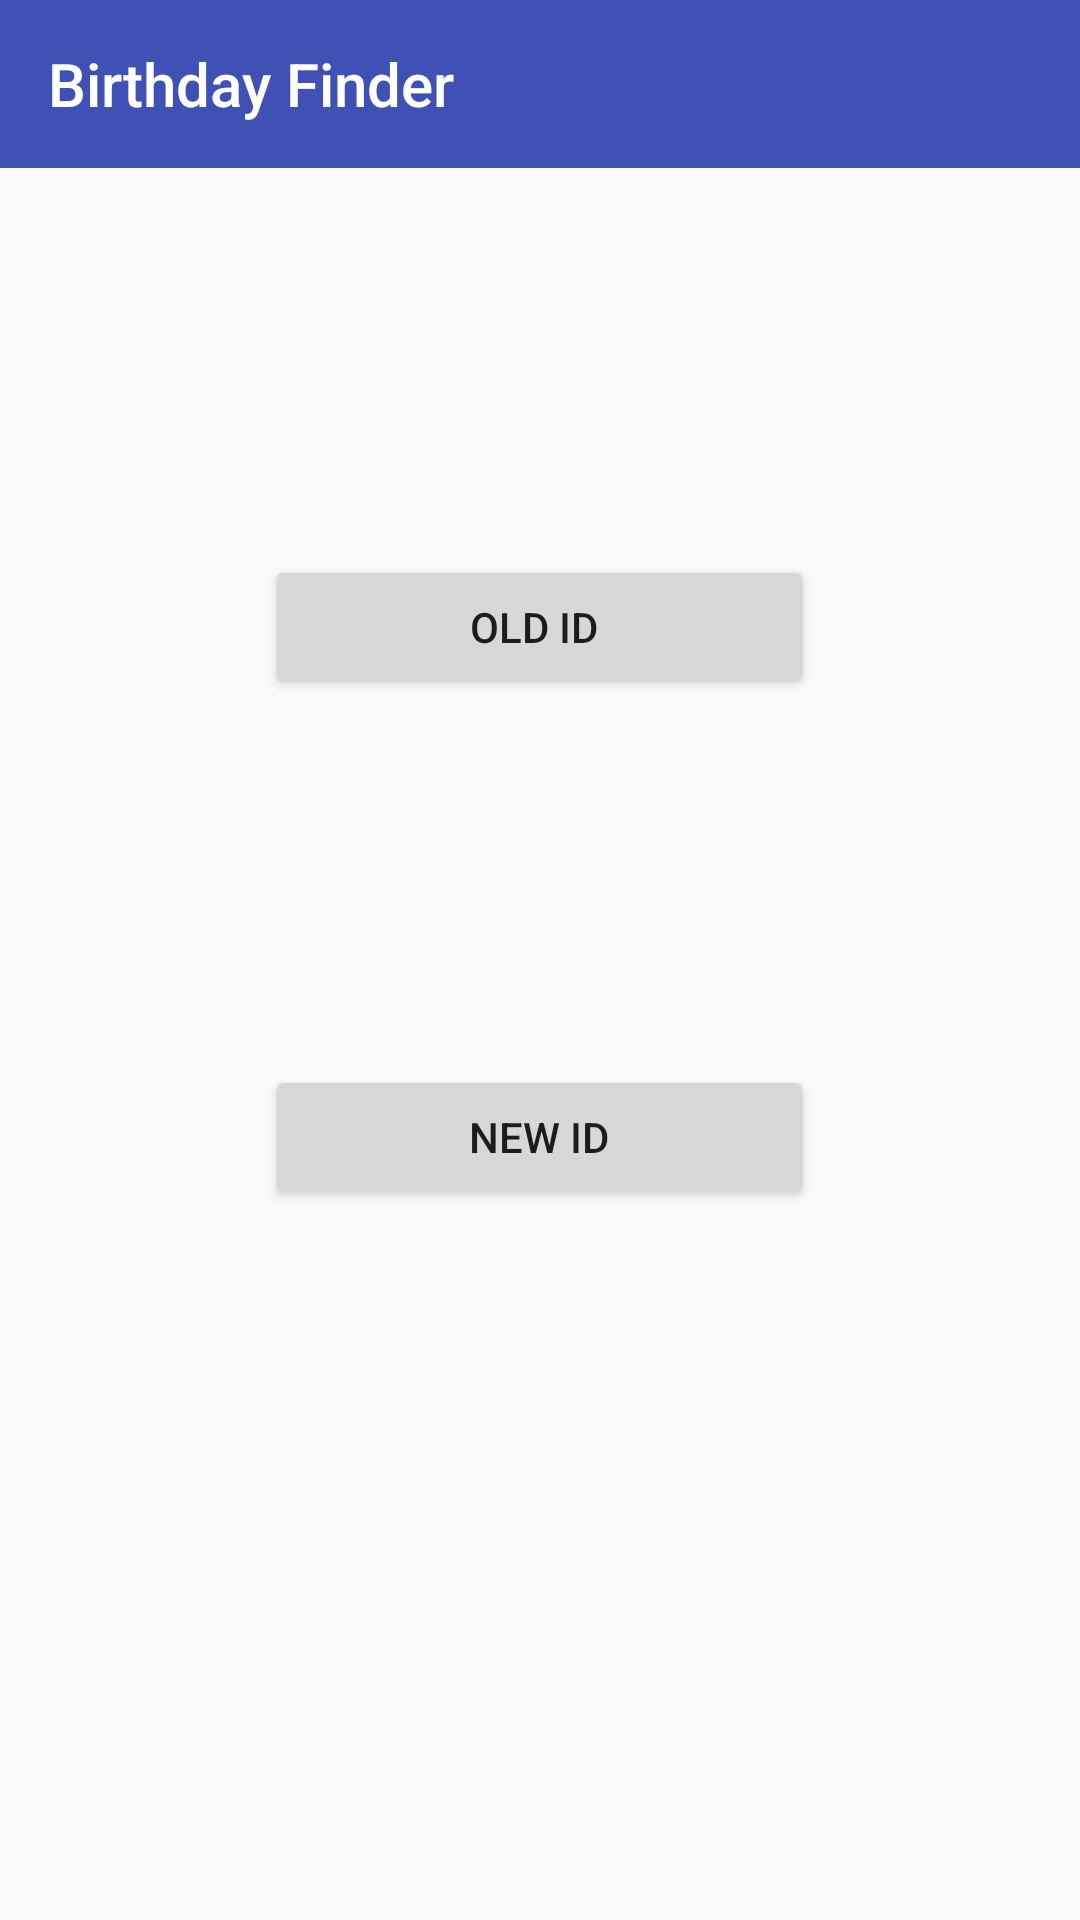

Reconstruct the res/layout file that produces this screen, plus the resources it refers to.
<!-- AndroidManifest.xml: application theme AppTheme -->
<!-- res/layout/activity_home_page.xml -->
<?xml version="1.0" encoding="utf-8"?>
<android.support.constraint.ConstraintLayout xmlns:android="http://schemas.android.com/apk/res/android"
    xmlns:app="http://schemas.android.com/apk/res-auto"
    xmlns:tools="http://schemas.android.com/tools"
    android:layout_width="match_parent"
    android:layout_height="match_parent"
    tools:context=".HomePage">

    <RelativeLayout
        android:layout_width="match_parent"
        android:layout_height="match_parent"
        app:layout_constraintStart_toStartOf="parent"
        tools:ignore="MissingConstraints"
        tools:layout_editor_absoluteY="16dp">

        <Button
            android:id="@+id/Old_Id"
            android:layout_width="183dp"
            android:layout_height="wrap_content"
            android:layout_alignParentTop="true"
            android:layout_centerHorizontal="true"
            android:layout_marginTop="185dp"
            android:text="Old Id " />

        <Button
            android:id="@+id/New_Id"
            android:layout_width="183dp"
            android:layout_height="wrap_content"
            android:layout_alignLeft="@+id/Old_Id"
            android:layout_alignParentBottom="true"
            android:layout_alignStart="@+id/Old_Id"
            android:layout_marginBottom="237dp"
            android:text="New Id" />

        <android.support.v7.widget.Toolbar
            android:id="@+id/toolbar"
            android:layout_width="match_parent"
            android:layout_height="wrap_content"
            android:layout_alignParentTop="true"
            android:background="?attr/colorPrimary"
            android:minHeight="?attr/actionBarSize"
            android:theme="?attr/actionBarTheme"
            app:title="Birthday Finder "
            app:titleTextColor="@android:color/background_light" />

    </RelativeLayout>
</android.support.constraint.ConstraintLayout>
<!-- resources referenced by this layout -->
<resources>
  <style name="AppTheme" parent="Theme.AppCompat.Light.NoActionBar">
          
          <item name="colorPrimary">@color/colorPrimaryDark</item>
          <item name="colorPrimaryDark">@color/colorPrimaryDark</item>
          <item name="colorAccent">@color/colorAccent</item>
  
      </style>
  <color name="colorPrimaryDark">#3f51b5</color>
  <color name="colorAccent">#FF4081</color>
</resources>
